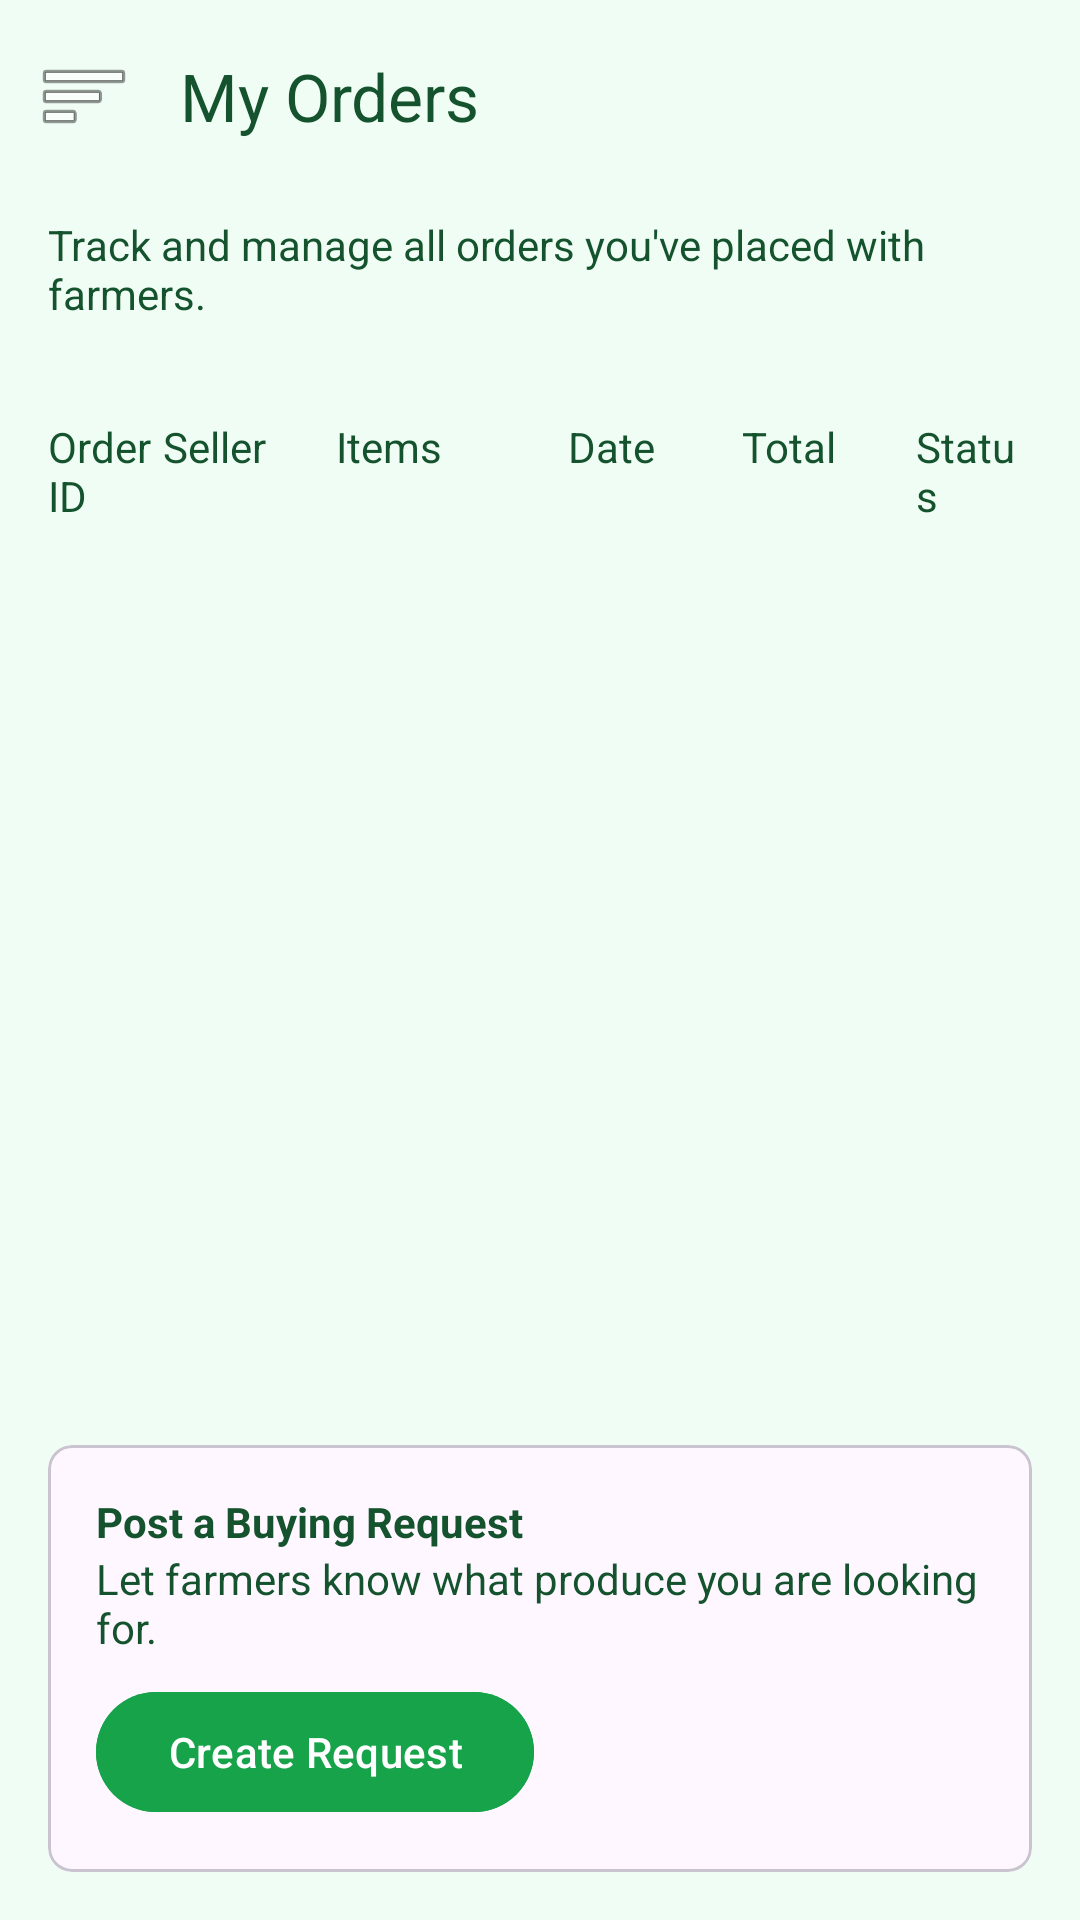

Produce the Android XML layout that renders to this screen, including the resource entries it uses.
<!-- AndroidManifest.xml: application theme Theme.NatengHub -->
<!-- res/layout/activity_my_orders.xml -->
<?xml version="1.0" encoding="utf-8"?>
<androidx.drawerlayout.widget.DrawerLayout xmlns:android="http://schemas.android.com/apk/res/android"
    xmlns:app="http://schemas.android.com/apk/res-auto"
    xmlns:tools="http://schemas.android.com/tools"
    android:id="@+id/drawer_layout"
    android:layout_width="match_parent"
    android:layout_height="match_parent"
    android:background="@color/light_green"
    tools:context=".MyOrdersActivity">

    <androidx.constraintlayout.widget.ConstraintLayout
        android:layout_width="match_parent"
        android:layout_height="match_parent">

        <com.google.android.material.appbar.MaterialToolbar
            android:id="@+id/toolbar"
            android:layout_width="0dp"
            android:layout_height="?attr/actionBarSize"
            app:title="My Orders"
            app:titleTextColor="@color/dark_green"
            app:navigationIcon="@android:drawable/ic_menu_sort_by_size"
            app:layout_constraintTop_toTopOf="parent"
            app:layout_constraintStart_toStartOf="parent"
            app:layout_constraintEnd_toEndOf="parent" />

        <TextView
            android:id="@+id/tv_my_orders_subtitle"
            android:layout_width="0dp"
            android:layout_height="wrap_content"
            android:text="@string/my_orders_subtitle"
            android:layout_marginStart="16dp"
            android:layout_marginEnd="16dp"
            android:layout_marginTop="8dp"
            android:textColor="@color/dark_green"
            app:layout_constraintTop_toBottomOf="@+id/toolbar"
            app:layout_constraintStart_toStartOf="parent"
            app:layout_constraintEnd_toEndOf="parent" />

        <LinearLayout
            android:id="@+id/orders_header"
            android:layout_width="0dp"
            android:layout_height="wrap_content"
            android:orientation="horizontal"
            android:padding="16dp"
            android:layout_marginTop="16dp"
            app:layout_constraintTop_toBottomOf="@+id/tv_my_orders_subtitle"
            app:layout_constraintStart_toStartOf="parent"
            app:layout_constraintEnd_toEndOf="parent">

            <TextView android:layout_width="0dp" android:layout_height="wrap_content" android:layout_weight="1" android:text="Order ID" android:textColor="@color/dark_green"/>
            <TextView android:layout_width="0dp" android:layout_height="wrap_content" android:layout_weight="1.5" android:text="Seller" android:textColor="@color/dark_green"/>
            <TextView android:layout_width="0dp" android:layout_height="wrap_content" android:layout_weight="2" android:text="Items" android:textColor="@color/dark_green"/>
            <TextView android:layout_width="0dp" android:layout_height="wrap_content" android:layout_weight="1.5" android:text="Date" android:textColor="@color/dark_green"/>
            <TextView android:layout_width="0dp" android:layout_height="wrap_content" android:layout_weight="1.5" android:text="Total" android:textColor="@color/dark_green"/>
            <TextView android:layout_width="0dp" android:layout_height="wrap_content" android:layout_weight="1" android:text="Status" android:textColor="@color/dark_green"/>
        </LinearLayout>

        <androidx.recyclerview.widget.RecyclerView
            android:id="@+id/rv_orders"
            android:layout_width="0dp"
            android:layout_height="0dp"
            app:layout_constraintTop_toBottomOf="@+id/orders_header"
            app:layout_constraintStart_toStartOf="parent"
            app:layout_constraintEnd_toEndOf="parent"
            app:layout_constraintBottom_toTopOf="@+id/post_buying_request_card" />

        <com.google.android.material.card.MaterialCardView
            android:id="@+id/post_buying_request_card"
            android:layout_width="0dp"
            android:layout_height="wrap_content"
            android:layout_marginStart="16dp"
            android:layout_marginEnd="16dp"
            android:layout_marginTop="16dp"
            android:layout_marginBottom="16dp"
            app:cardCornerRadius="8dp"
            app:layout_constraintBottom_toBottomOf="parent"
            app:layout_constraintStart_toStartOf="parent"
            app:layout_constraintEnd_toEndOf="parent">

            <LinearLayout
                android:layout_width="match_parent"
                android:layout_height="wrap_content"
                android:orientation="vertical"
                android:padding="16dp">

                <TextView
                    android:layout_width="wrap_content"
                    android:layout_height="wrap_content"
                    android:text="@string/post_a_buying_request"
                    android:textColor="@color/dark_green"
                    android:textStyle="bold"/>

                <TextView
                    android:layout_width="wrap_content"
                    android:layout_height="wrap_content"
                    android:textColor="@color/dark_green"
                    android:text="@string/post_request_description"/>

                <com.google.android.material.button.MaterialButton
                    android:id="@+id/btn_create_request"
                    android:layout_width="wrap_content"
                    android:layout_height="wrap_content"
                    android:text="@string/create_request"
                    android:backgroundTint="@color/solid_green"
                    android:textColor="@color/white"
                    android:layout_marginTop="8dp"/>
            </LinearLayout>
        </com.google.android.material.card.MaterialCardView>

    </androidx.constraintlayout.widget.ConstraintLayout>

    <com.google.android.material.navigation.NavigationView
        android:id="@+id/nav_view"
        android:layout_width="wrap_content"
        android:layout_height="match_parent"
        android:layout_gravity="start"
        app:menu="@menu/buyer_nav_menu" />

</androidx.drawerlayout.widget.DrawerLayout>
<!-- resources referenced by this layout -->
<resources>
  <color name="dark_green">#14532d</color>
  <color name="light_green">#f0fdf4</color>
  <color name="solid_green">#16a34a</color>
  <color name="white">#FFFFFFFF</color>
  <string name="create_request">Create Request</string>
  <string name="my_orders_subtitle">Track and manage all orders you\'ve placed with farmers.</string>
  <string name="post_a_buying_request">Post a Buying Request</string>
  <string name="post_request_description">Let farmers know what produce you are looking for.</string>
  <style name="Theme.NatengHub" parent="Base.Theme.NatengHub" />
  <style name="Base.Theme.NatengHub" parent="Theme.Material3.DayNight.NoActionBar">
          
          <item name="colorPrimary">@color/solid_green</item>
      </style>
</resources>
